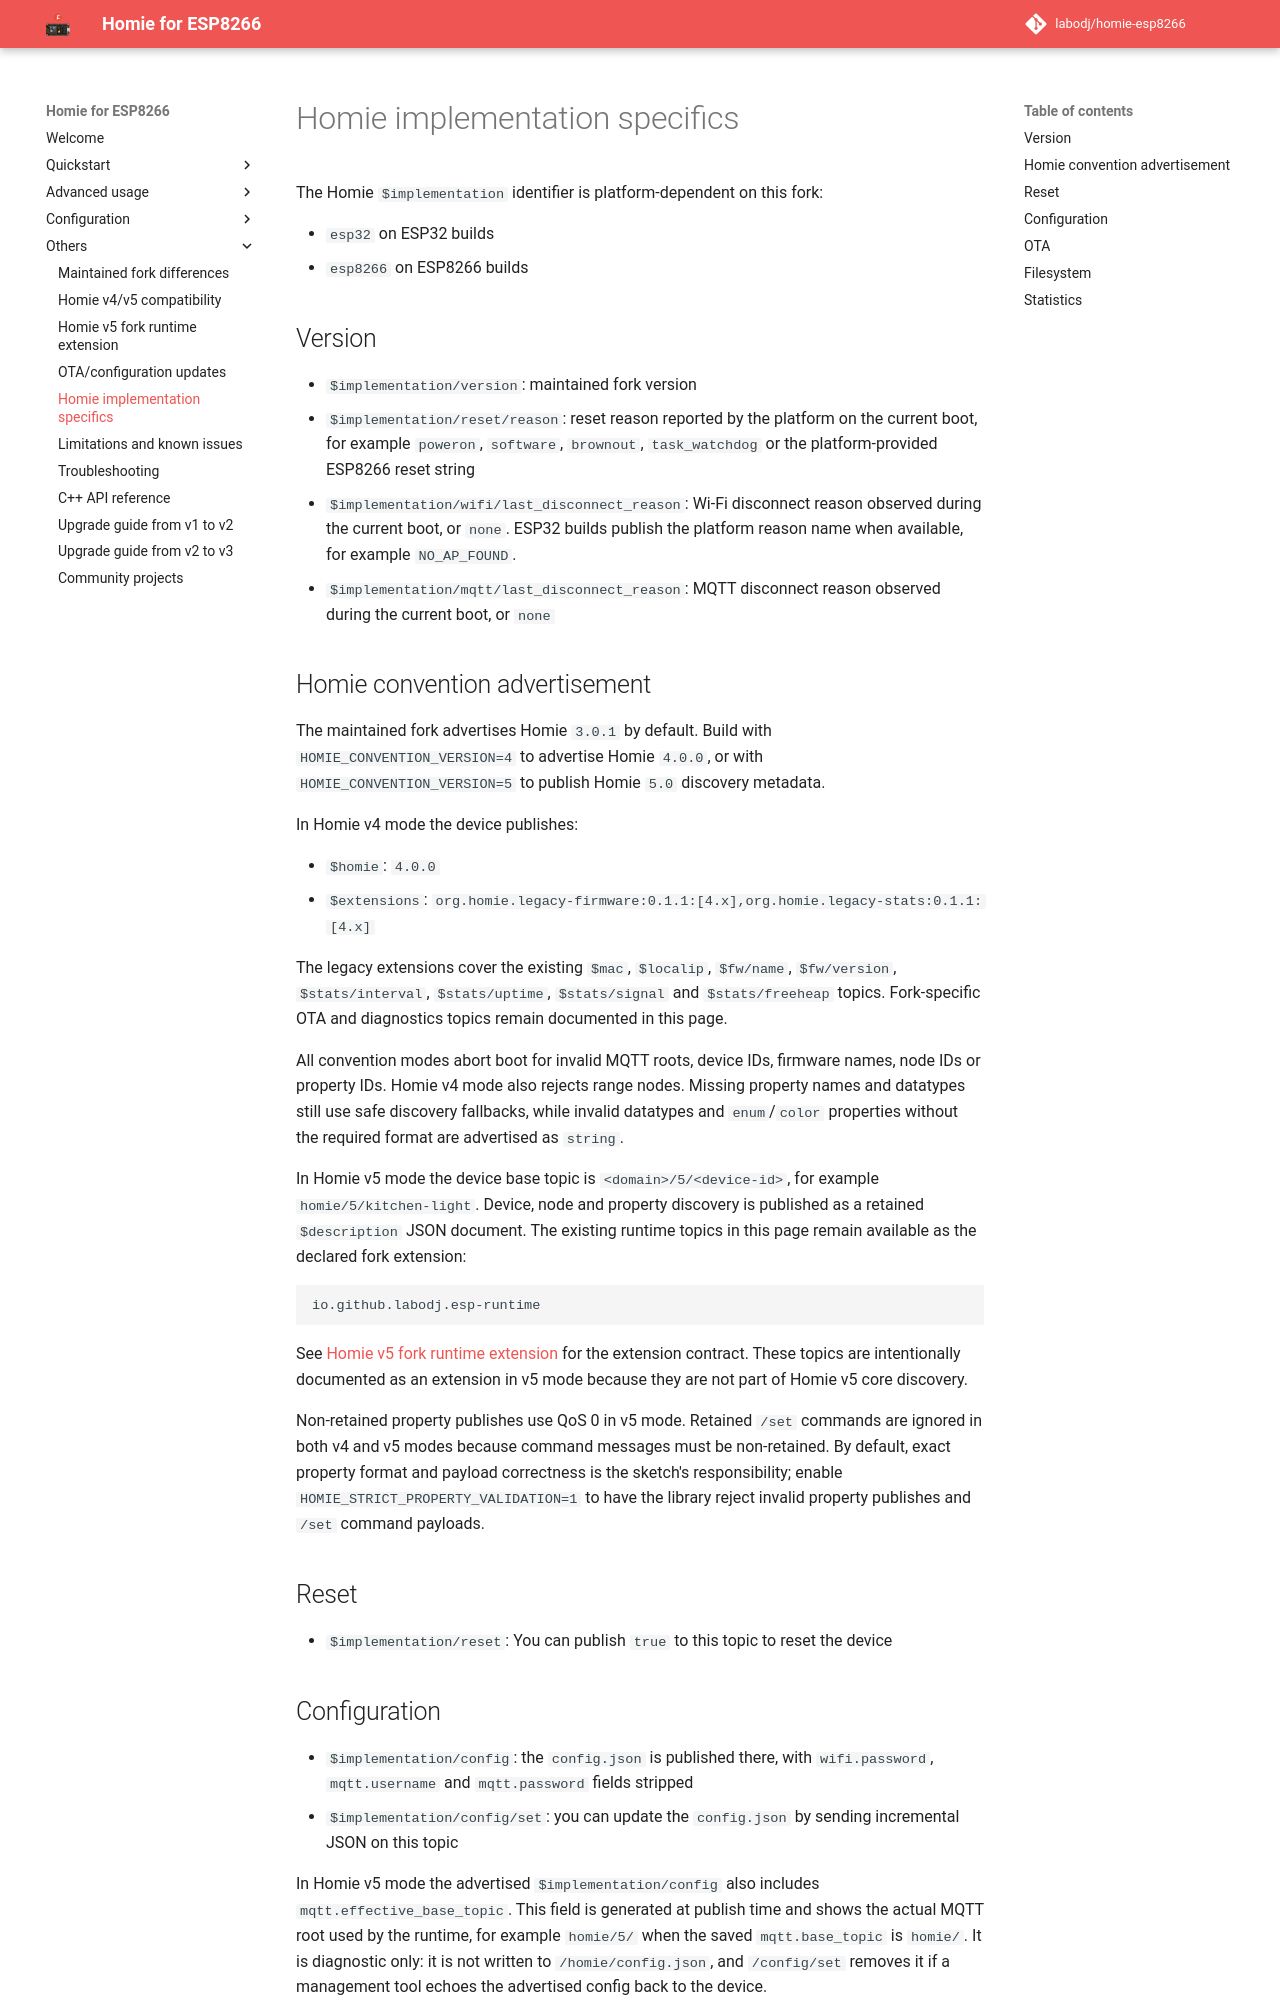

repository: labodj/homie-esp8266 · page: others/homie-implementation-specifics/index.html · generator: mkdocs

# Homie implementation specifics

The Homie `$implementation` identifier is platform-dependent on this fork:

- `esp32` on ESP32 builds
- `esp8266` on ESP8266 builds

## Version

- `$implementation/version`: maintained fork version
- `$implementation/reset/reason`: reset reason reported by the platform on the
  current boot, for example `poweron`, `software`, `brownout`, `task_watchdog`
  or the platform-provided ESP8266 reset string
- `$implementation/wifi/last_disconnect_reason`: Wi-Fi disconnect reason
  observed during the current boot, or `none`. ESP32 builds publish the platform
  reason name when available, for example `NO_AP_FOUND`.
- `$implementation/mqtt/last_disconnect_reason`: MQTT disconnect reason observed
  during the current boot, or `none`

## Homie convention advertisement

The maintained fork advertises Homie `3.0.1` by default. Build with
`HOMIE_CONVENTION_VERSION=4` to advertise Homie `4.0.0`, or with
`HOMIE_CONVENTION_VERSION=5` to publish Homie `5.0` discovery metadata.

In Homie v4 mode the device publishes:

- `$homie`: `4.0.0`
- `$extensions`:
  `org.homie.legacy-firmware:0.1.1:[4.x],org.homie.legacy-stats:0.1.1:[4.x]`

The legacy extensions cover the existing `$mac`, `$localip`, `$fw/name`,
`$fw/version`, `$stats/interval`, `$stats/uptime`, `$stats/signal` and
`$stats/freeheap` topics. Fork-specific OTA and diagnostics topics remain
documented in this page.

All convention modes abort boot for invalid MQTT roots, device IDs, firmware
names, node IDs or property IDs. Homie v4 mode also rejects range nodes. Missing
property names and datatypes still use safe discovery fallbacks, while invalid
datatypes and `enum`/`color` properties without the required format are
advertised as `string`.

In Homie v5 mode the device base topic is `<domain>/5/<device-id>`, for example
`homie/5/kitchen-light`. Device, node and property discovery is published as a
retained `$description` JSON document. The existing runtime topics in this page
remain available as the declared fork extension:

```text
io.github.labodj.esp-runtime
```

See [Homie v5 fork runtime extension](homie-v5-runtime-extension.md) for the
extension contract. These topics are intentionally documented as an extension in
v5 mode because they are not part of Homie v5 core discovery.

Non-retained property publishes use QoS 0 in v5 mode. Retained `/set` commands
are ignored in both v4 and v5 modes because command messages must be
non-retained. By default, exact property format and payload correctness is the
sketch's responsibility; enable `HOMIE_STRICT_PROPERTY_VALIDATION=1` to have the
library reject invalid property publishes and `/set` command payloads.

## Reset

- `$implementation/reset`: You can publish `true` to this topic to reset the
  device
